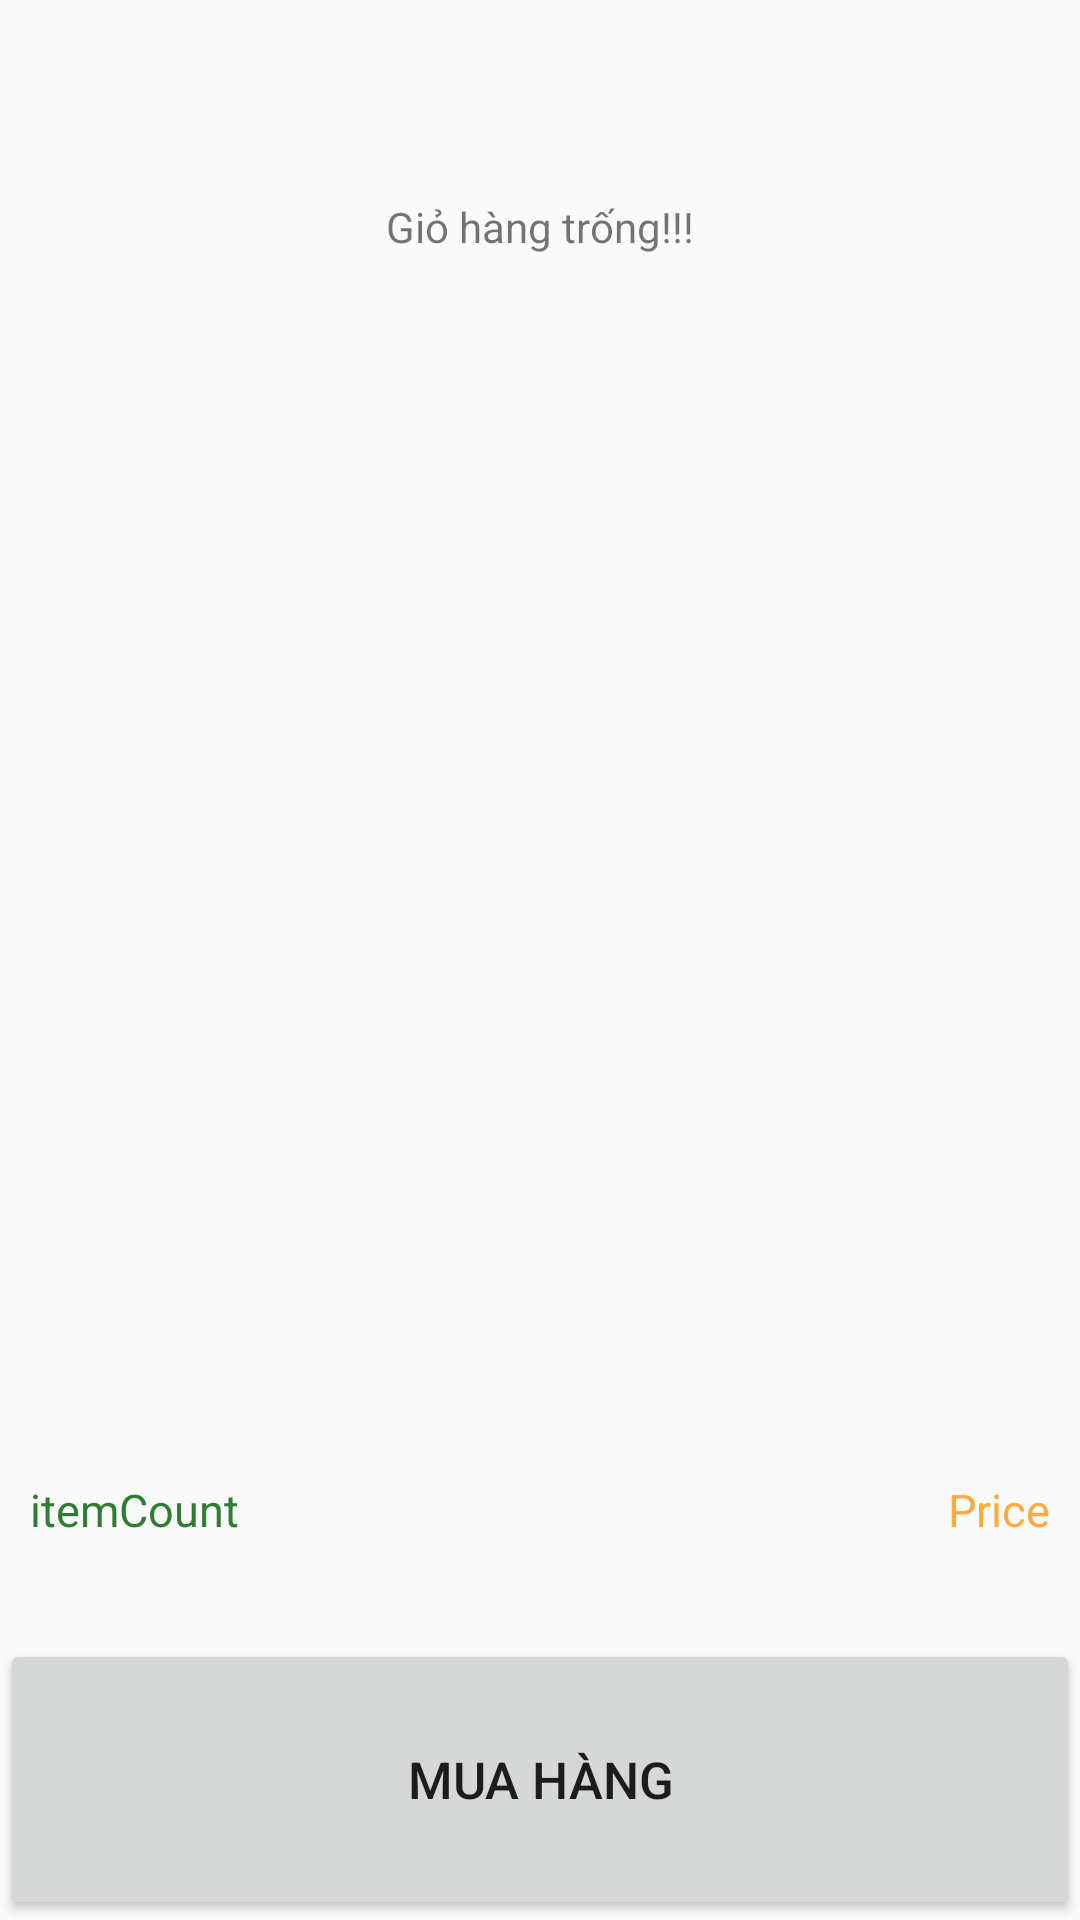

Produce the Android XML layout that renders to this screen, including the resource entries it uses.
<!-- AndroidManifest.xml: application theme AppTheme -->
<!-- res/layout/activity_cart.xml -->
<?xml version="1.0" encoding="utf-8"?>
<LinearLayout xmlns:android="http://schemas.android.com/apk/res/android"
    xmlns:tools="http://schemas.android.com/tools"
    android:layout_width="match_parent"
    android:layout_height="match_parent"
    android:orientation="vertical"
    android:weightSum="20">

    <androidx.appcompat.widget.Toolbar
        android:layout_width="match_parent"
        android:layout_height="wrap_content"
        android:id="@+id/toolbar"
        android:background="?android:attr/windowBackground"/>

    <LinearLayout
        android:layout_width="match_parent"
        android:layout_height="wrap_content"
        android:layout_weight="16"
        android:orientation="vertical">

        <androidx.core.widget.NestedScrollView
            android:layout_width="match_parent"
            android:layout_height="match_parent">

            <FrameLayout
                android:layout_width="match_parent"
                android:layout_height="match_parent"
                android:padding="10dp">

                <TextView
                    android:id="@+id/noti"
                    android:layout_width="wrap_content"
                    android:layout_height="wrap_content"
                    android:layout_gravity="center"
                    android:text="Giỏ hàng trống!!!"/>

                <androidx.recyclerview.widget.RecyclerView
                    android:id="@+id/recycle_view_cart"
                    android:layout_width="match_parent"
                    android:layout_height="match_parent"/>

            </FrameLayout>

        </androidx.core.widget.NestedScrollView>

    </LinearLayout>

    <LinearLayout
        android:layout_width="match_parent"
        android:layout_height="wrap_content"
        android:layout_weight="2"
        android:orientation="horizontal">

        <LinearLayout
            android:layout_width="match_parent"
            android:layout_height="match_parent"
            android:padding="10dp"
            android:orientation="horizontal"
            android:weightSum="2">

            <LinearLayout
                android:layout_width="wrap_content"
                android:layout_height="match_parent"
                android:layout_weight="1"
                android:gravity="left|center">

                <TextView
                    android:layout_width="wrap_content"
                    android:layout_height="wrap_content"
                    android:id="@+id/total"
                    android:text="itemCount"
                    android:textColor="@color/colorPrimaryDark"
                    android:textSize="15sp"/>
            </LinearLayout>

            <LinearLayout
                android:layout_width="wrap_content"
                android:layout_height="match_parent"
                android:layout_weight="1"
                android:gravity="right|center">

                <TextView
                    android:layout_width="wrap_content"
                    android:layout_height="wrap_content"
                    android:id="@+id/price"
                    android:text="Price"
                    android:textColor="@color/colorAccent"
                    android:textSize="15sp"/>

            </LinearLayout>

        </LinearLayout>

    </LinearLayout>

    <Button
        android:id="@+id/checkout"
        style="@style/FirebaseUI.Button"
        android:layout_width="match_parent"
        android:layout_height="wrap_content"
        android:layout_weight="2"
        android:text="Mua hàng"
        android:textSize="17sp" />

</LinearLayout>
<!-- resources referenced by this layout -->
<resources>
  <color name="colorAccent">#FFAB40</color>
  <color name="colorPrimaryDark">#2E7D32</color>
  <style name="AppTheme" parent="Theme.AppCompat.Light.NoActionBar">
          
          <item name="colorPrimary">#689F38</item>
          <item name="colorPrimaryDark">#2E7D32</item>
          <item name="colorAccent">#FF5252</item>
      </style>
</resources>
